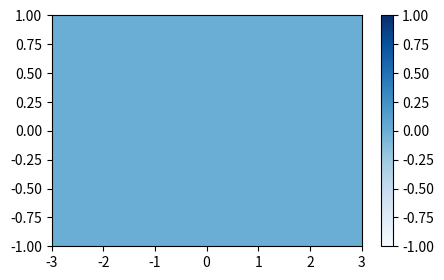

Python code for this plot:
import numpy as np
import matplotlib.pyplot as plt
from matplotlib.animation import FuncAnimation

fig, ax = plt.subplots(figsize=(5, 3))
ax.set(xlim=(-3, 3), ylim=(-1, 1))

x = np.linspace(-3, 3, 91)
t = np.linspace(0, 25, 30)
y = np.linspace(-3, 3, 91)
X3, Y3, T3 = np.meshgrid(x, y, t)
sinT3 = np.sin(2*np.pi*T3/T3.max(axis=2)[..., np.newaxis])
G = (X3**2 + Y3**2)*sinT3

cax = ax.pcolormesh(x, y, G[:-1, :-1, 0], vmin=-1, vmax=1, cmap='Blues')
fig.colorbar(cax)

def animate(i):
     cax.set_array(G[:-1, :-1, i].flatten())

anim = FuncAnimation(
    fig, animate, interval=100, frames=len(t)-1)

plt.draw()
plt.show()
